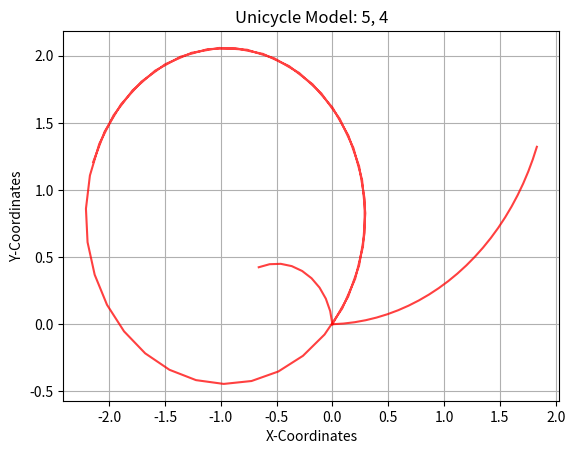

Generate this figure with matplotlib:
"""Week I Assignment
Simulate the trajectory of a robot approximated using a unicycle model given the
following start states, dt, velocity commands and timesteps
State = (x, y, theta);
Velocity = (v, w) 
1. Start=(0, 0, 0); dt=0.1; vel=(1, 0.5); timesteps: 25
2. Start=(0, 0, 1.57); dt=0.2; vel=(0.5, 1); timesteps: 10
3. Start(0, 0, 0.77); dt=0.05; vel=(5, 4); timestep: 50
Upload the completed python file and the figures of the three sub parts in classroom
"""
import numpy as np
import matplotlib.pyplot as plt

class Unicycle:
    def __init__(self, x: float, y: float, theta: float, dt: float):
        self.x = x
        self.y = y
        self.theta = theta
        self.dt = dt

        # Store the points of the trajectory to plot
        self.x_points = [self.x]
        self.y_points = [self.y]
    
    def step(self, v: float, w: float, n: int):
        """
        Write the Kinematics model here
        Expectation:
            1. Given v, w and the current state self.x, self.y, self.theta
                and control commands (v, w) for n timesteps, i.e. n * dt seconds,
                return the final pose (x, y, theta) after this time.
            2. Append all intermediate points into the self.x_points, self.y_points list
                for plotting the trajectory.
        Args:
            v (float): linear velocity
            w (float): angular velocity
            n (int)  : timesteps
        Return:
            x, y, theta (float): final pose 
        """ 
        theta = (self.theta) 
        x= self.x
        y= self.y
        for i in range(1,n):
            T = (self.dt)
            theta = theta + w*T
            x = x + ((np.cos(theta))*v*T)
            y = y + ((np.sin(theta))*v*T)
            self.x_points.append(x)
            self.y_points.append(y)
            
        return x, y, theta

    def plot(self, v: float, w: float):
        """Function that plots the intermeditate trajectory of the Robot"""
        plt.title(f"Unicycle Model: {v}, {w}")
        plt.xlabel("X-Coordinates")
        plt.ylabel("Y-Coordinates")
        plt.plot(self.x_points, self.y_points, color="red", alpha=0.75)
        plt.grid()

        # If you want to view the plot uncomment plt.show() and comment out plt.savefig()
        plt.show()
        # If you want to save the file, uncomment plt.savefig() and comment out plt.show()
        #plt.savefig(f"Unicycle_{v}_{w}.png")

if __name__ == "__main__":
    print("Unicycle Model Assignment")
    
    
    obj1 = Unicycle(0,0,0,0.1)

    x1,y1,theta1 = obj1.step(1,0.5,25)
    obj1.plot(1,0.5)
    print(x1,y1,theta1)
    

    obj2 = Unicycle(0,0,1.57,0.2)

    x2,y2,theta2 = obj2.step(0.5,1,10)
    obj2.plot(0.5,1)
    print(x2,y2,theta2)

    obj3= Unicycle(0, 0, 0.77,0.05)

    x3,y3,theta3 = obj3.step(5, 4, 50)
    obj3.plot(5,4)
    print(x3,y3,theta3)